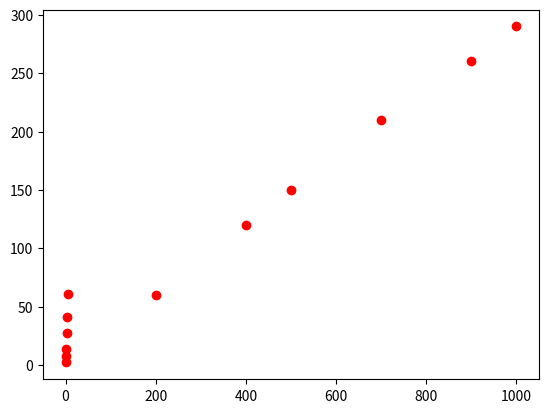

The script that saved this image:
import matplotlib.pyplot as plt

import math



x = [200,400,500,700,900,1000]

y = [60,120,150,210,260,290]

n = 6

plt.plot(x, y, 'ro')

plt.show()



sumx = sum(x)

sumy = sum(y)

sumx2 = sum( xi * xi for xi in x  )

sumxy = sum ( xi * yi for xi, yi in zip(x,y) )



m = (sumxy - (sumx*sumy/n))/(sumx2 - (sumx*sumx/n))

b = (sumy/n) - (m * (sumx/n))



print(m,b)



# Ejemplo 2 regresion con parabola

x = [0.001,1,2,3,4,5]

y = [2.1,7.7,13.6,27.2,40.9,61.1]

n = 6

plt.plot(x, y, 'ro')

plt.show()

logx = [math.log10(xi) for xi in x]

logy = [math.log10(yi) for yi in y]

x = logx

y = logy



sumx = sum(x)

sumy = sum(y)

sumx2 = sum( xi * xi for xi in x  )

sumxy = sum ( xi * yi for xi, yi in zip(x,y) )



m = (sumxy - (sumx*sumy/n))/(sumx2 - (sumx*sumx/n))

b = (sumy/n) - (m * (sumx/n))

alpha = 10**b

beta = m



print ("alpha, beta",alpha,beta)
